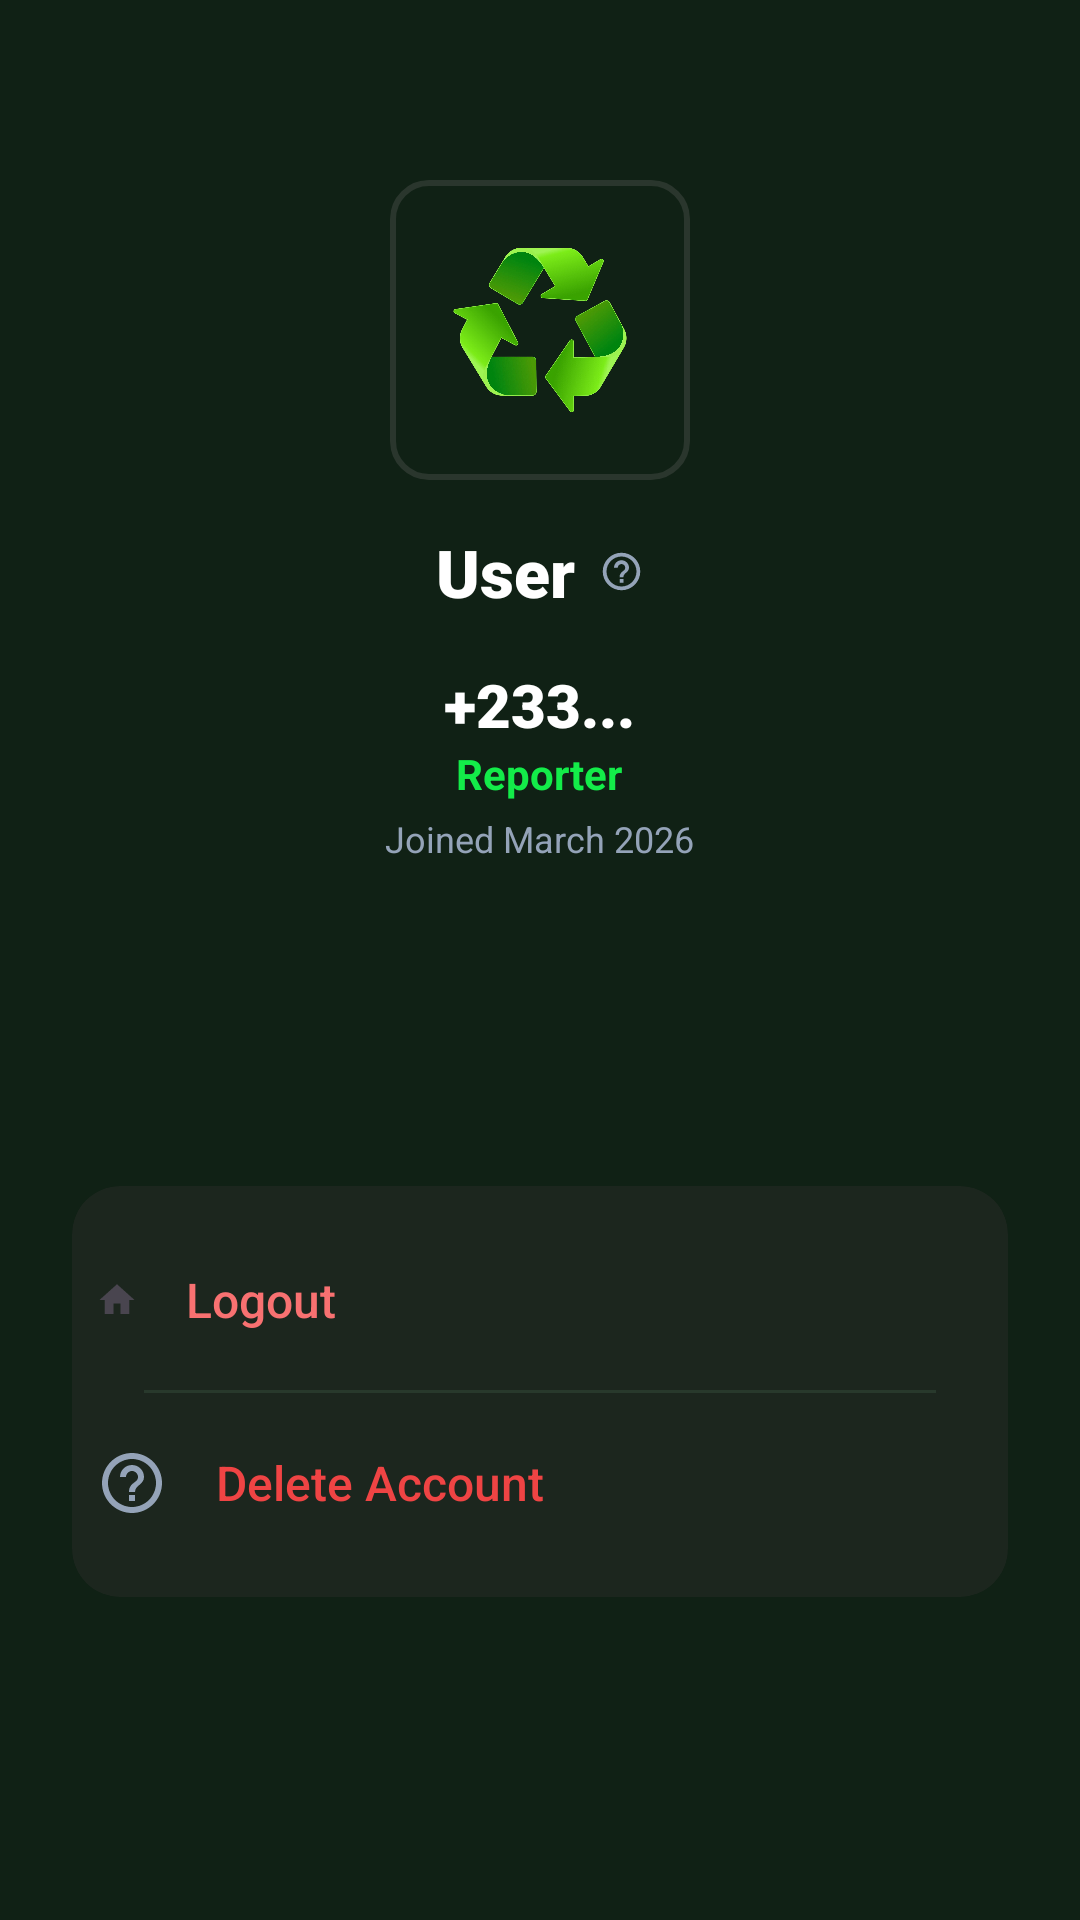

Produce the Android XML layout that renders to this screen, including the resource entries it uses.
<!-- AndroidManifest.xml: application theme Theme.Cleanciti -->
<!-- res/layout/fragment_profile.xml -->
<?xml version="1.0" encoding="utf-8"?>
<androidx.constraintlayout.widget.ConstraintLayout
    xmlns:android="http://schemas.android.com/apk/res/android"
    xmlns:app="http://schemas.android.com/apk/res-auto"
    xmlns:tools="http://schemas.android.com/tools"
    android:layout_width="match_parent"
    android:layout_height="match_parent"
    android:background="@color/bg">

    <LinearLayout
        android:id="@+id/profileHeader"
        android:layout_width="match_parent"
        android:layout_height="wrap_content"
        android:gravity="center"
        android:orientation="vertical"
        android:paddingTop="60dp"
        app:layout_constraintTop_toTopOf="parent">

        <ImageView
            android:id="@+id/profileImage"
            android:layout_width="100dp"
            android:layout_height="100dp"
            android:contentDescription="@string/logo"
            android:src="@drawable/recycle_sign"
            android:background="@drawable/input_background"
            android:padding="20dp"
            android:clipToOutline="true"
            tools:ignore="UnusedAttribute" />

        <LinearLayout
            android:layout_width="wrap_content"
            android:layout_height="wrap_content"
            android:orientation="horizontal"
            android:gravity="center_vertical"
            android:layout_marginTop="16dp"
            app:layout_constraintTop_toBottomOf="@id/profileImage"
            app:layout_constraintStart_toStartOf="parent"
            app:layout_constraintEnd_toEndOf="parent"
            tools:ignore="UseCompoundDrawables">

            <TextView
                android:id="@+id/profileUsername"
                android:layout_width="wrap_content"
                android:layout_height="wrap_content"
                android:text="@string/user"
                android:textColor="@color/white"
                android:textSize="22sp"
                android:fontFamily="sans-serif-black" />

            <ImageView
                android:id="@+id/infoIcon"
                android:layout_width="15dp"
                android:layout_height="15dp"
                android:layout_marginStart="8dp"
                android:contentDescription="@string/help"
                android:src="@drawable/ic_help_outline"
                app:tint="#94a3b8" />
        </LinearLayout>

        <TextView
            android:id="@+id/profilePhone"
            android:layout_width="wrap_content"
            android:layout_height="wrap_content"
            android:layout_marginTop="16dp"
            android:text="@string/_233_"
            android:textColor="@color/white"
            android:textSize="20sp"
            android:fontFamily="sans-serif-black" />

        <TextView
            android:id="@+id/profileRole"
            android:layout_width="wrap_content"
            android:layout_height="wrap_content"
            android:text="@string/reporter"
            android:textColor="#13ec49"
            android:textSize="14sp"
            android:textStyle="bold" />

        <TextView
            android:id="@+id/profileJoinedDate"
            android:layout_width="wrap_content"
            android:layout_height="wrap_content"
            android:layout_marginTop="4dp"
            android:text="@string/joined_march_2026"
            android:textColor="#94a3b8"
            android:textSize="12sp"
            app:layout_constraintTop_toBottomOf="@id/profileRole"
            app:layout_constraintStart_toStartOf="parent"
            app:layout_constraintEnd_toEndOf="parent" />
    </LinearLayout>

    <androidx.cardview.widget.CardView
        android:layout_width="match_parent"
        android:layout_height="wrap_content"
        android:layout_margin="24dp"
        app:cardBackgroundColor="#1c261e"
        app:cardCornerRadius="16dp"
        app:cardElevation="0dp"
        app:layout_constraintBottom_toBottomOf="parent"
        app:layout_constraintTop_toBottomOf="@id/profileHeader"
        tools:layout_editor_absoluteX="24dp">

        <LinearLayout
            android:layout_width="match_parent"
            android:layout_height="wrap_content"
            android:orientation="vertical"
            android:padding="8dp">

            <Button
                android:id="@+id/btnLogout"
                android:layout_width="match_parent"
                android:layout_height="60dp"
                android:background="@android:color/transparent"
                android:drawableStart="@drawable/ic_home"
                android:drawablePadding="16dp"
                android:gravity="start|center_vertical"
                android:text="@string/logout"
                android:textAllCaps="false"
                android:textColor="#f87171"
                android:textSize="16sp" />

            <View
                android:layout_width="match_parent"
                android:layout_height="1dp"
                android:layout_marginHorizontal="16dp"
                android:background="#28392c" />

            <Button
                android:id="@+id/btnDeleteAccount"
                android:layout_width="match_parent"
                android:layout_height="60dp"
                android:background="@android:color/transparent"
                android:drawableStart="@drawable/ic_help_outline"
                android:drawablePadding="16dp"
                android:gravity="start|center_vertical"
                android:text="@string/delete_account"
                android:textAllCaps="false"
                android:textColor="#ef4444"
                android:textSize="16sp" />
        </LinearLayout>
    </androidx.cardview.widget.CardView>

</androidx.constraintlayout.widget.ConstraintLayout>
<!-- resources referenced by this layout -->
<resources>
  <color name="bg">#102115</color>
  <color name="white">#FFFFFFFF</color>
  <!-- drawable ic_help_outline (drawable) -->
  <vector xmlns:android="http://schemas.android.com/apk/res/android"
      android:width="24dp"
      android:height="24dp"
      android:viewportWidth="24"
      android:viewportHeight="24"
      android:tint="#94a3b8">
      <path
          android:fillColor="@android:color/white"
          android:pathData="M11,18h2v-2h-2V18zM12,2C6.48,2 2,6.48 2,12s4.48,10 10,10 10,-4.48 10,-10S17.52,2 12,2zM12,20c-4.41,0 -8,-3.59 -8,-8s3.59,-8 8,-8 8,3.59 8,8 -3.59,8 -8,8zM12,6c-2.21,0 -4,1.79 -4,4h2c0,-1.1 0.9,-2 2,-2s2,0.9 2,2c0,2 -3,1.75 -3,5h2c0,-2.25 3,-2.5 3,-5 0,-2.21 -1.79,-4 -4,-4z"/>
  </vector>
  <!-- drawable ic_home (drawable) -->
  <?xml version="1.0" encoding="utf-8"?>
  <vector xmlns:android="http://schemas.android.com/apk/res/android"
      android:width="14dp"
      android:height="14dp"
      android:viewportWidth="24"
      android:viewportHeight="24"
      android:tint="?attr/colorControlNormal">
      <path
          android:fillColor="@android:color/white"
          android:pathData="M10,20V14H14V20H19V12H22L12,3L2,12H5V20H10Z"/>
  </vector>
  <!-- drawable input_background (drawable) -->
  <?xml version="1.0" encoding="utf-8"?>
  <shape xmlns:android="http://schemas.android.com/apk/res/android">
      <solid android:color="@color/inputBgColor"/>
      <stroke android:width="2dp" android:color="@color/borderColor"/>
      <corners android:radius="12dp"/>
  </shape>
  <!-- drawable recycle_sign: png bitmap (drawable, 846616 bytes) -->
  <string name="_233_">+233...</string>
  <string name="delete_account">Delete Account</string>
  <string name="help">help</string>
  <string name="joined_march_2026">Joined March 2026</string>
  <string name="logo">logo</string>
  <string name="logout">Logout</string>
  <string name="reporter">Reporter</string>
  <string name="user">User</string>
  <style name="Theme.Cleanciti" parent="Base.Theme.Cleanciti" />
  <color name="inputBgColor">#102115</color>
  <color name="borderColor">#2a362d</color>
  <style name="Base.Theme.Cleanciti" parent="Theme.Material3.DayNight.NoActionBar">
          
          
      </style>
</resources>
